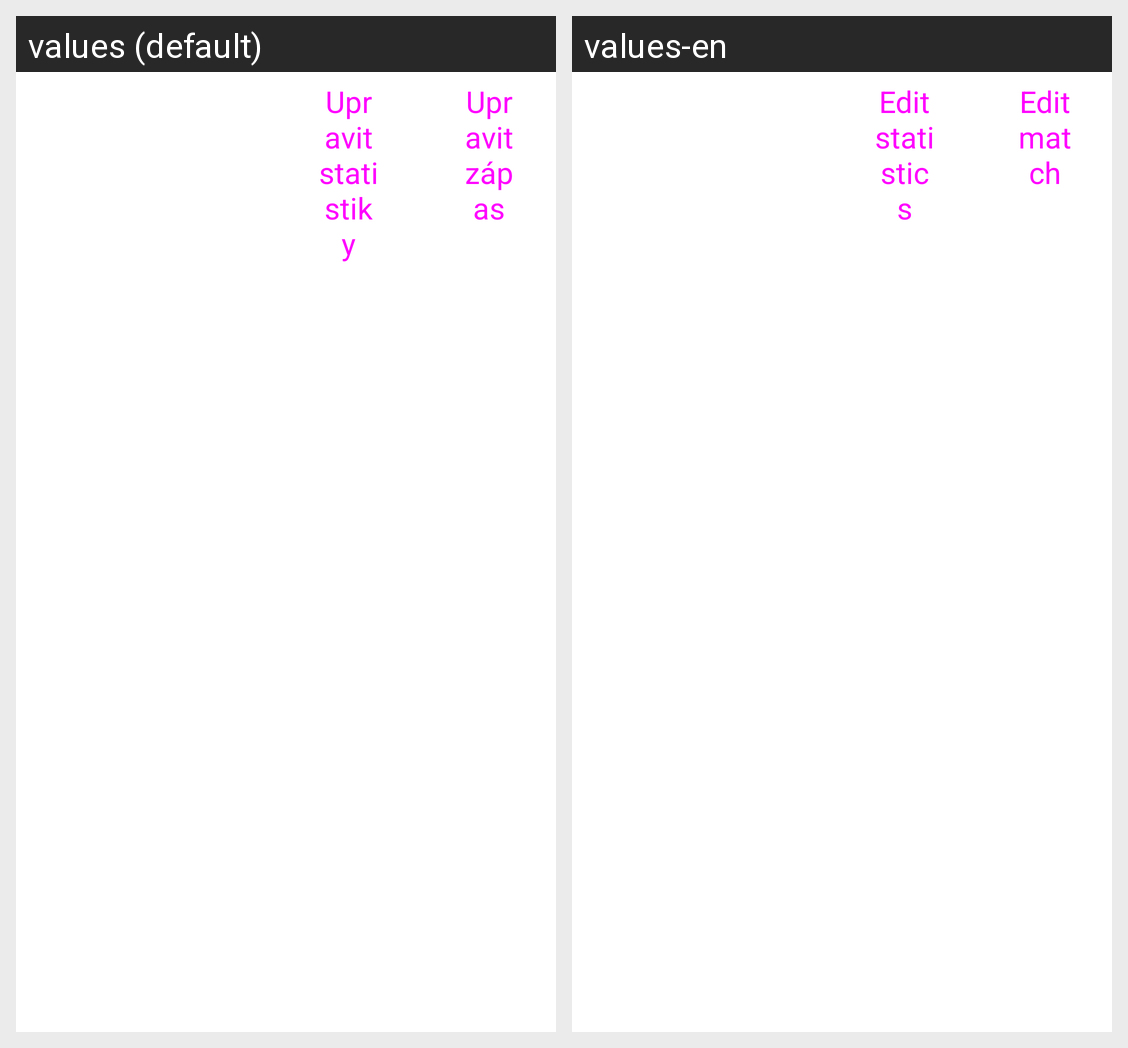

The same Android screen rendered under two of its app's locales, left to right. List the strings drawn on it with the default value and each locale's translation.
Android screen res/layout/match_item_layout.xml rendered under 2 locales, left to right: values (default), values-en. Device: Nexus 5 (rendered at 1080×1920; each locale shown at half size, 540×960, under a caption strip naming it); theme Theme.VolleyballHelper.
Strings drawn on this screen, with the default value and each locale's value (text and hints the layout hard-codes, and strings that could not be matched under every locale, appear in the picture but are not listed):

edit_statistics
  values: Upravit statistiky
  values-en: Edit statistics

edit_match_button
  values: Upravit zápas
  values-en: Edit match
